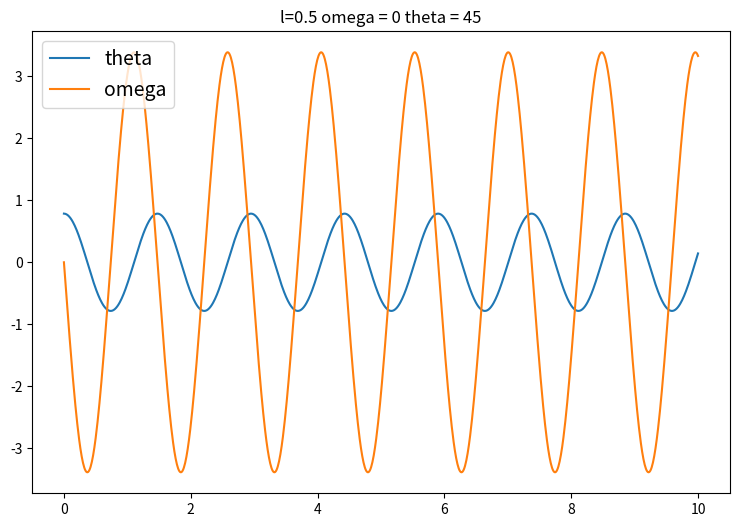
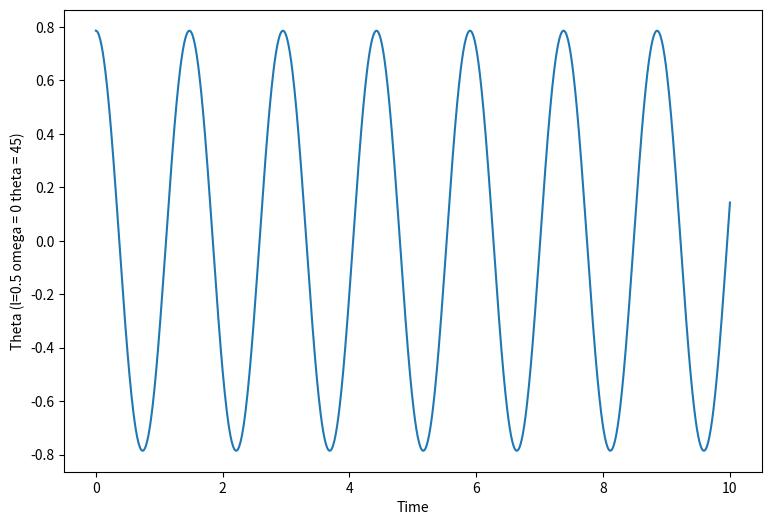
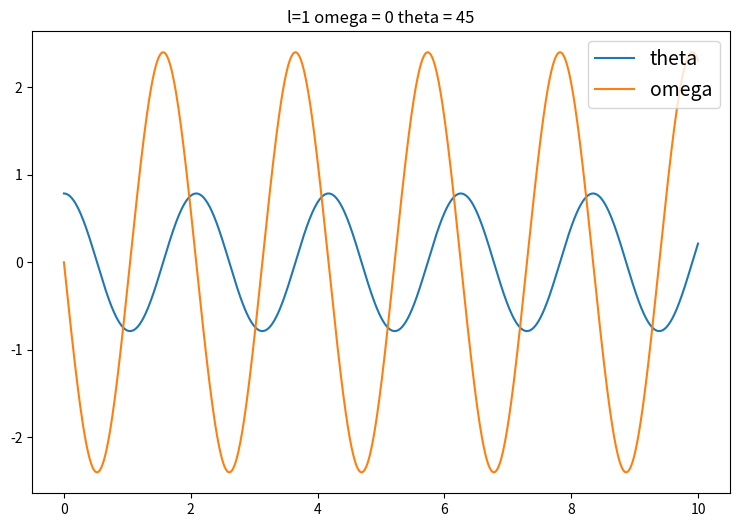
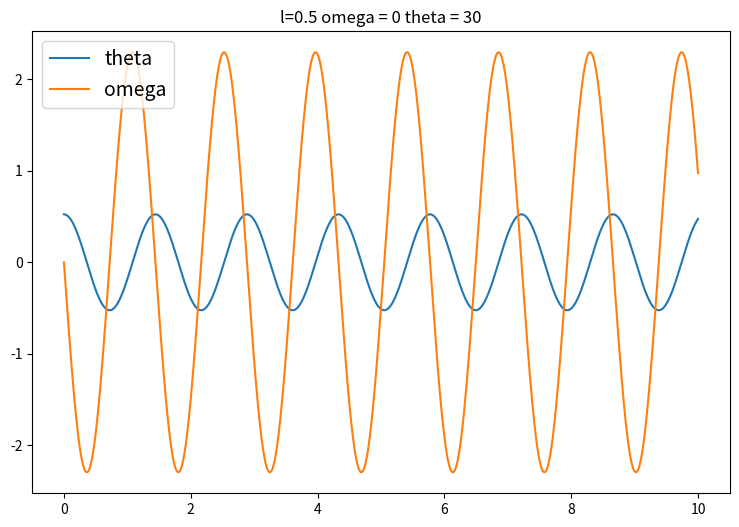
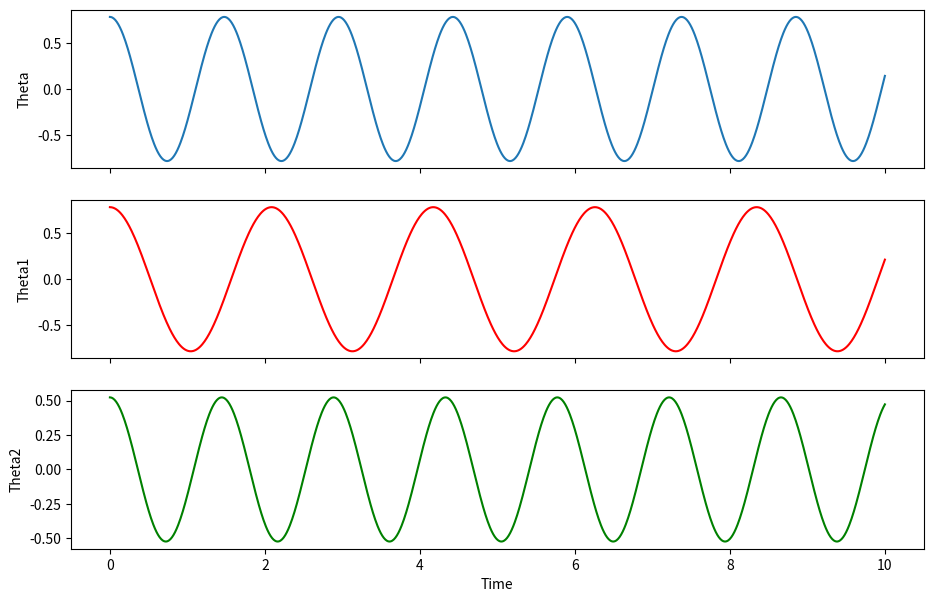

Source code (Python) for these figures, in order:
import numpy as np
import matplotlib.pyplot as plt
import scipy
from scipy import integrate


g=9.81
l=0.5

#Definire una funzione pe le equazioni differeziali che descrivono il moto del pendolo semplice

def eq_diff(r,t,l,g):
    theta=r[0]
    omega=r[1]
    f_theta=omega
    f_omega=-g*np.sin(theta)/l
    return np.array([f_theta,f_omega],float)

# Risolvere l'equzione differnziale attraverso scipy.integrate.odeint

theta_0=np.pi/4
omega_0=0

r_0=np.array([theta_0,omega_0])

time=np.linspace(0,10,1000)

yarr  = integrate.odeint(eq_diff, r_0, time, args=(l,g) )

# Grafico Soluzione
fig,ax = plt.subplots(figsize=(9,6))
plt.title('l=0.5 omega = 0 theta = 45')
plt.plot(time,  yarr, label=('theta', 'omega'))
plt.legend(fontsize=14)
plt.show()

#Produrre il grafico di theta in funzione del tempo

theta_t=yarr[:,0]
fig,ax = plt.subplots(figsize=(9,6))
plt.plot(time,theta_t)
plt.xlabel('Time')
plt.ylabel('Theta (l=0.5 omega = 0 theta = 45)')
plt.show()

# Risolvere l'equazione per diverse condizioni iniziali

l2=1

yarr2  = integrate.odeint(eq_diff, r_0, time, args=(l2,g) )

fig,ax = plt.subplots(figsize=(9,6))
plt.title('l=1 omega = 0 theta = 45')
plt.plot(time,  yarr2, label=('theta', 'omega'))
plt.legend(fontsize=14)
plt.show()

r_1=np.array([np.pi/6,0])
yarr3  = integrate.odeint(eq_diff, r_1, time, args=(l,g) )

fig,ax = plt.subplots(figsize=(9,6))
plt.title('l=0.5 omega = 0 theta = 30')
plt.plot(time,  yarr3, label=('theta', 'omega'))
plt.legend(fontsize=14)
plt.show()


# Confrontare in maniera appropriata il grafico di theta vs tempo per le diverse condizioni iniziali

fig,ax=plt.subplots(3,1,sharex=True,figsize=(11,7))

theta_t2=yarr2[:,0]
theta_t3=yarr3[:,0]
ax[0].plot(time,theta_t)
ax[1].plot(time,theta_t2, c='red')
ax[2].plot(time,theta_t3, c='green')
plt.xlabel('Time')
ax[0].set_ylabel('Theta')
ax[1].set_ylabel('Theta1')
ax[2].set_ylabel('Theta2')
plt.show()
